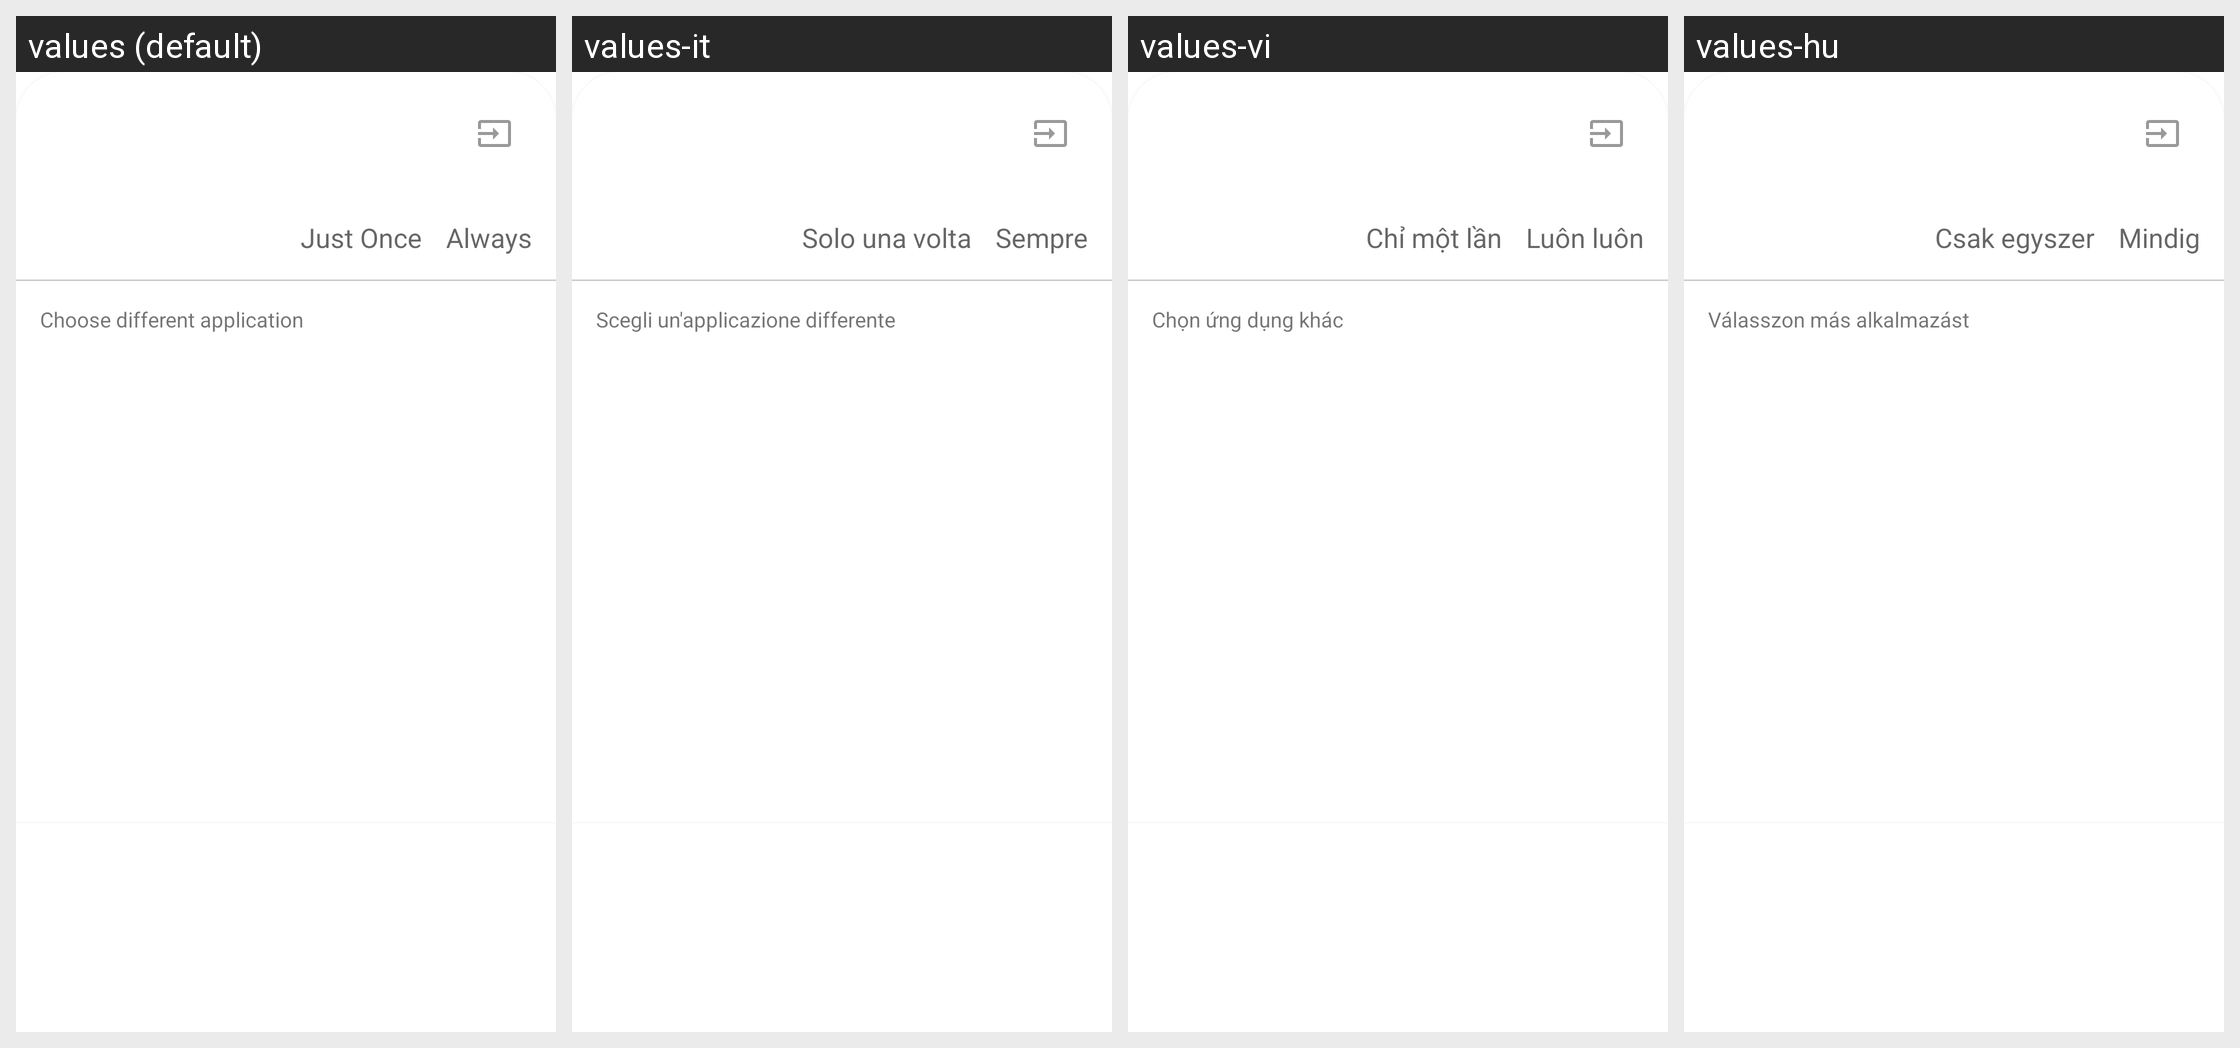

The same Android screen rendered under several of its app's locales, left to right. List the strings drawn on it with the default value and each locale's translation.
Android screen res/layout/fragment_open_file_dialog.xml rendered under 4 locales, left to right: values (default), values-it, values-vi, values-hu. Device: Nexus 5 (rendered at 1080×1920; each locale shown at half size, 540×960, under a caption strip naming it); theme Theme.MaterialComponents.DayNight.NoActionBar.
Other locales in the repository, not shown: values-af, values-am, values-ar, values-as-rIN, values-ast-rES, values-az-rAZ, values-be-rBY, values-bg, values-bn, values-bn-rBD, values-ca, values-cs, values-da, values-de, values-el, values-en-rAU, values-en-rGB, values-en-rIN, values-en-rPT, values-eo, values-es, values-es-rCO, values-es-rUS, values-et-rEE, values-eu, values-eu-rES, values-fa, values-fi, values-fr, values-fr-rCA, values-gl-rES, values-gu-rIN, values-he, values-hi, values-hr, values-hy-rAM, values-id, values-is, values-is-rIS, values-ja, values-ka-rGE, values-kk-rKZ, values-km-rKH, values-kn-rIN, values-ko, values-ku, values-ky-rKG, values-lb, values-lo-rLA, values-lt, values-lv, values-mk-rMK, values-ml-rIN, values-mn-rMN, values-mr-rIN, values-ms-rMY, values-my-rMM, values-nb, values-ne-rNP, values-nl, values-or-rIN, values-pa-rIN, values-pl, values-pt-rBR, values-pt-rPT, values-ro, values-ru, values-si-rLK, values-sk, values-sl, values-sq-rAL, values-sr, values-sv, values-sv-rSE, values-sw, values-ta, values-ta-rIN, values-te-rIN, values-th, values-tl, values-tr, values-ug, values-uk, values-ur-rPK, values-uz-rUZ, values-zh-rCN, values-zh-rHK, values-zh-rTW, values-zu.
Strings drawn on this screen, with the default value and each locale's value (text and hints the layout hard-codes, and strings that could not be matched under every locale, appear in the picture but are not listed):

always
  values: Always
  values-it: Sempre
  values-vi: Luôn luôn
  values-hu: Mindig

just_once
  values: Just Once
  values-it: Solo una volta
  values-vi: Chỉ một lần
  values-hu: Csak egyszer

choose_different_app
  values: Choose different application
  values-it: Scegli un'applicazione differente
  values-vi: Chọn ứng dụng khác
  values-hu: Válasszon más alkalmazást
